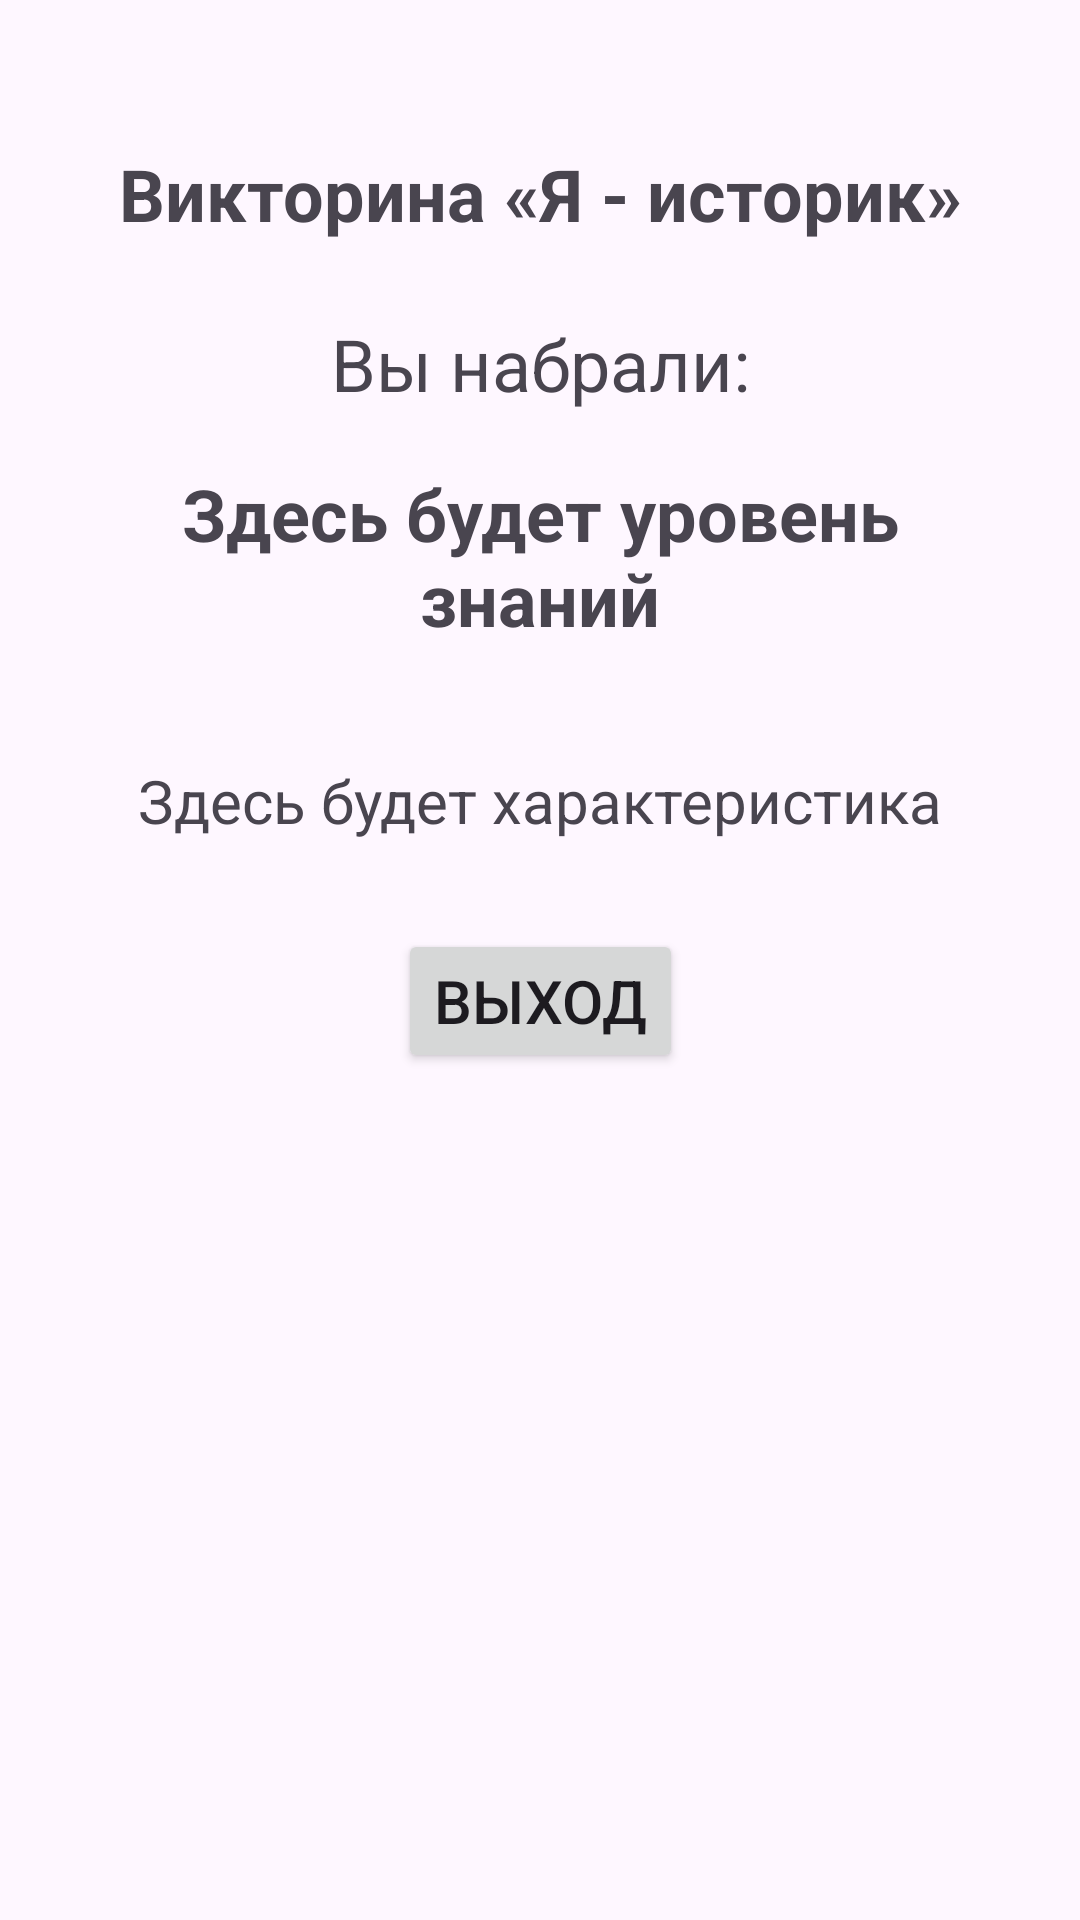

The Android layout XML behind this screen, and the referenced resources:
<!-- AndroidManifest.xml: application theme Theme.ЯИсторик -->
<!-- res/layout/activity_result.xml -->
<?xml version="1.0" encoding="utf-8"?>
<androidx.constraintlayout.widget.ConstraintLayout xmlns:android="http://schemas.android.com/apk/res/android"
    xmlns:app="http://schemas.android.com/apk/res-auto"
    xmlns:tools="http://schemas.android.com/tools"
    android:id="@+id/main"
    android:layout_width="match_parent"
    android:layout_height="match_parent"
    tools:context=".ResultActivity"
    android:padding="@dimen/padding">

    <TextView
        android:layout_width="wrap_content"
        android:layout_height="wrap_content"
        android:text="@string/app_name"
        android:textSize="@dimen/text_header"
        android:textStyle="bold"
        app:layout_constraintBottom_toBottomOf="parent"
        app:layout_constraintEnd_toEndOf="parent"
        app:layout_constraintStart_toStartOf="parent"
        app:layout_constraintTop_toTopOf="parent"
        app:layout_constraintVertical_bias="0.05"/>

    <TextView
        android:id="@+id/tv_points"
        android:layout_width="wrap_content"
        android:layout_height="wrap_content"
        android:text="@string/tv_points"
        android:textSize="@dimen/text_header"
        android:textStyle="normal"
        android:textAlignment="center"
        app:layout_constraintBottom_toBottomOf="parent"
        app:layout_constraintEnd_toEndOf="parent"
        app:layout_constraintStart_toStartOf="parent"
        app:layout_constraintTop_toTopOf="parent"
        app:layout_constraintVertical_bias="0.15"/>

    <TextView
        android:id="@+id/tv_level"
        android:layout_width="wrap_content"
        android:layout_height="wrap_content"
        android:text="Здесь будет уровень знаний"
        android:textSize="@dimen/text_header"
        android:textStyle="bold"
        android:textAlignment="center"
        app:layout_constraintBottom_toBottomOf="parent"
        app:layout_constraintEnd_toEndOf="parent"
        app:layout_constraintStart_toStartOf="parent"
        app:layout_constraintTop_toTopOf="parent"
        app:layout_constraintVertical_bias="0.25"/>

    <TextView
        android:id="@+id/tv_characteristics"
        android:layout_width="wrap_content"
        android:layout_height="wrap_content"
        android:text="Здесь будет характеристика"
        android:textSize="@dimen/text_main"
        android:textStyle="normal"
        app:layout_constraintBottom_toBottomOf="parent"
        app:layout_constraintEnd_toEndOf="parent"
        app:layout_constraintStart_toStartOf="parent"
        app:layout_constraintTop_toBottomOf="@id/tv_level"
        app:layout_constraintVertical_bias="0.1"/>

    <Button
        android:id="@+id/btn_exit"
        android:layout_width="wrap_content"
        android:layout_height="wrap_content"
        android:text="@string/btn_exit"
        android:textSize="@dimen/text_main"
        app:layout_constraintBottom_toBottomOf="parent"
        app:layout_constraintEnd_toEndOf="parent"
        app:layout_constraintStart_toStartOf="parent"
        app:layout_constraintTop_toBottomOf="@id/tv_characteristics"
        app:layout_constraintVertical_bias="0.1"/>

</androidx.constraintlayout.widget.ConstraintLayout>
<!-- resources referenced by this layout -->
<resources>
  <dimen name="padding">20dp</dimen>
  <dimen name="text_header">24sp</dimen>
  <dimen name="text_main">20sp</dimen>
  <string name="app_name">Викторина \u00abЯ - историк\u00bb</string>
  <string name="btn_exit">Выход</string>
  <string name="tv_points">Вы набрали:</string>
  <style name="Theme.ЯИсторик" parent="Base.Theme.ЯИсторик" />
  <style name="Base.Theme.ЯИсторик" parent="Theme.Material3.DayNight.NoActionBar">
          
          
      </style>
</resources>
